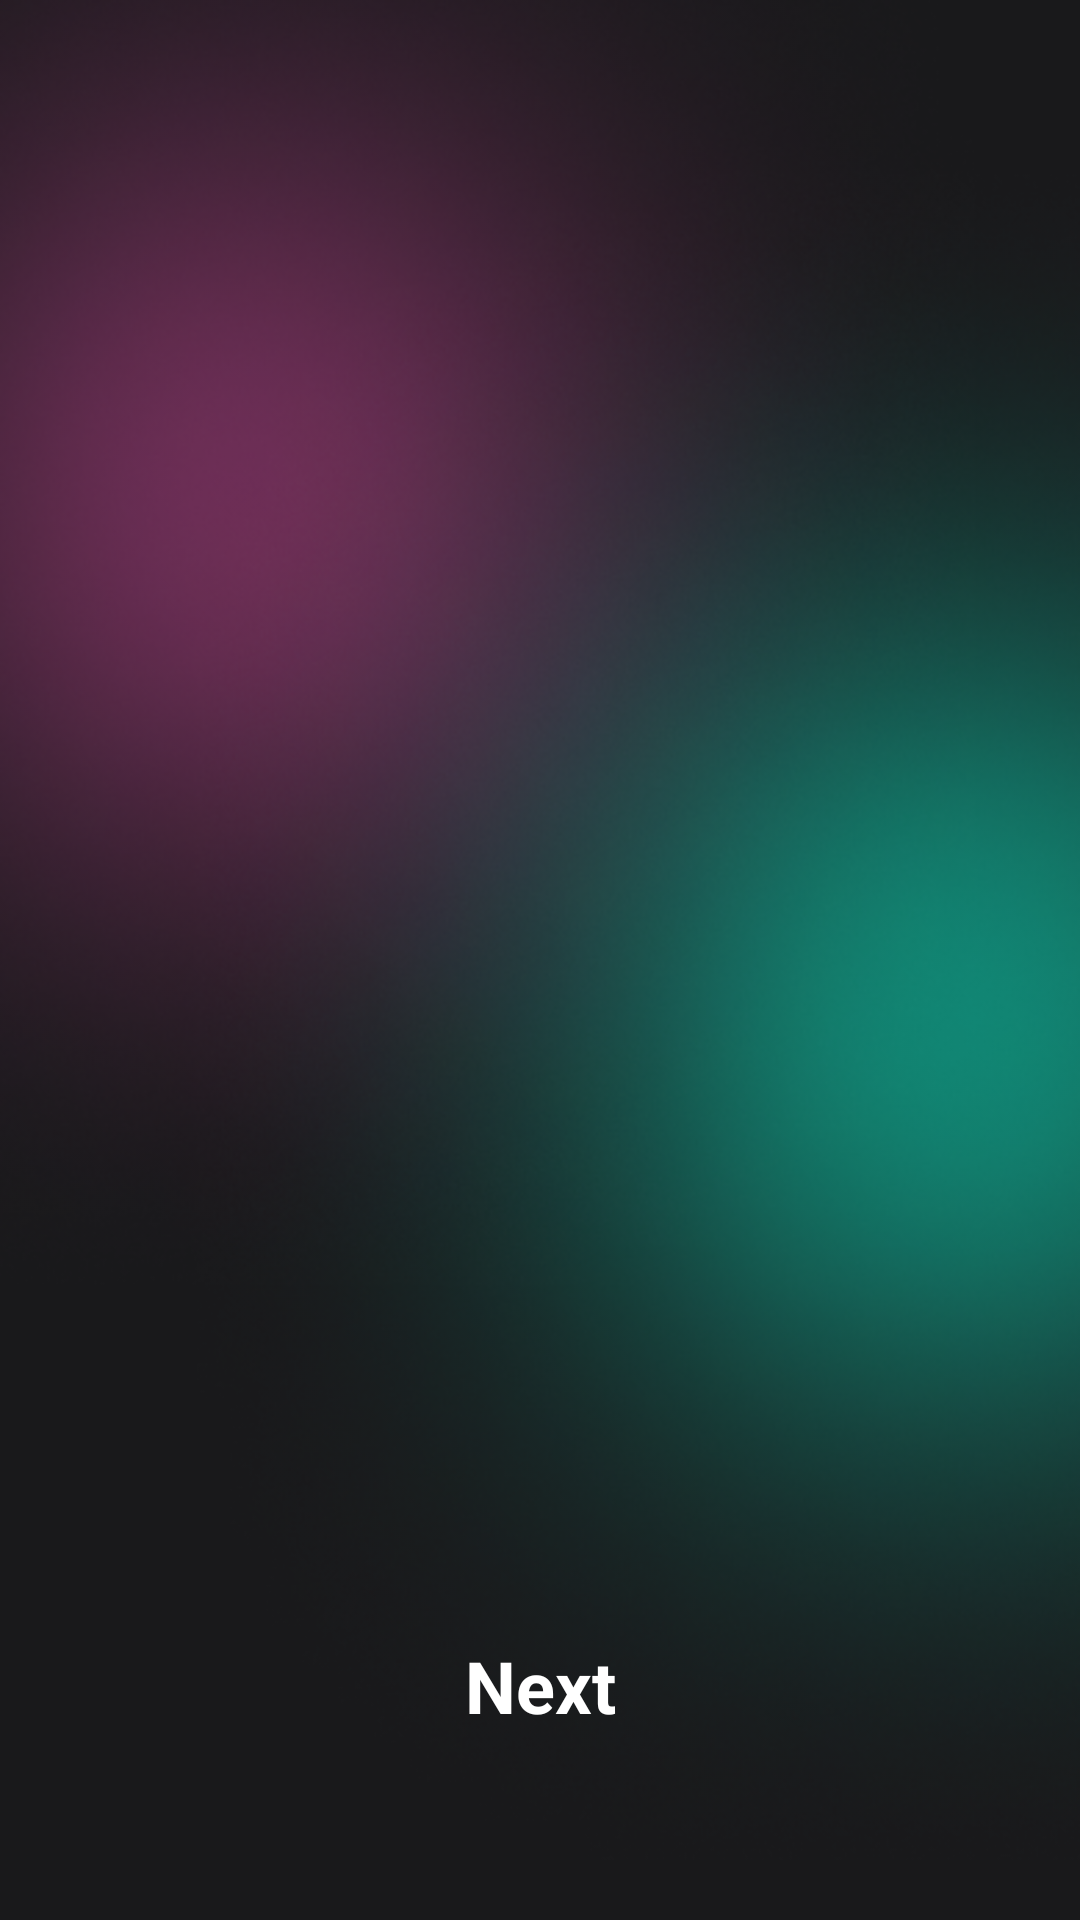

Produce the Android XML layout that renders to this screen, including the resource entries it uses.
<!-- AndroidManifest.xml: application theme Theme.ChallangeChapter6 -->
<!-- res/layout/fragment_first_screen.xml -->
<?xml version="1.0" encoding="utf-8"?>
<androidx.constraintlayout.widget.ConstraintLayout xmlns:android="http://schemas.android.com/apk/res/android"
    xmlns:tools="http://schemas.android.com/tools"
    android:layout_width="match_parent"
    android:layout_height="match_parent"
    xmlns:app="http://schemas.android.com/apk/res-auto"
    android:background="@color/bg"
    tools:context=".view.onboarding.FirstScreenFragment">

    <androidx.constraintlayout.widget.ConstraintLayout
        android:layout_width="match_parent"
        android:layout_height="match_parent"
        android:background="@drawable/bg_screen">

        <TextView
            android:id="@+id/tv_next"
            android:layout_width="wrap_content"
            android:layout_height="wrap_content"
            android:layout_marginBottom="62dp"
            android:text="@string/next"
            android:textSize="24sp"
            android:textStyle="bold"
            android:textColor="@color/white"
            app:layout_constraintBottom_toBottomOf="parent"
            app:layout_constraintEnd_toEndOf="parent"
            app:layout_constraintStart_toStartOf="parent"/>

    </androidx.constraintlayout.widget.ConstraintLayout>

</androidx.constraintlayout.widget.ConstraintLayout>
<!-- resources referenced by this layout -->
<resources>
  <color name="bg">#19191B</color>
  <color name="white">#FFFFFFFF</color>
  <!-- drawable bg_screen: png bitmap (drawable, 325519 bytes) -->
  <string name="next">Next</string>
  <style name="Theme.ChallangeChapter6" parent="Theme.MaterialComponents.DayNight.NoActionBar">
          
          <item name="colorPrimary">@color/purple_500</item>
          <item name="colorPrimaryVariant">@color/purple_700</item>
          <item name="colorOnPrimary">@color/white</item>
          
          <item name="colorSecondary">@color/teal_200</item>
          <item name="colorSecondaryVariant">@color/teal_700</item>
          <item name="colorOnSecondary">@color/black</item>
          
          <item name="android:statusBarColor" tools:targetApi="l">?attr/colorPrimaryVariant</item>
          
      </style>
  <color name="purple_500">#FF6200EE</color>
  <color name="purple_700">#FF3700B3</color>
  <color name="teal_200">#FF03DAC5</color>
  <color name="teal_700">#FF018786</color>
  <color name="black">#FF000000</color>
</resources>
